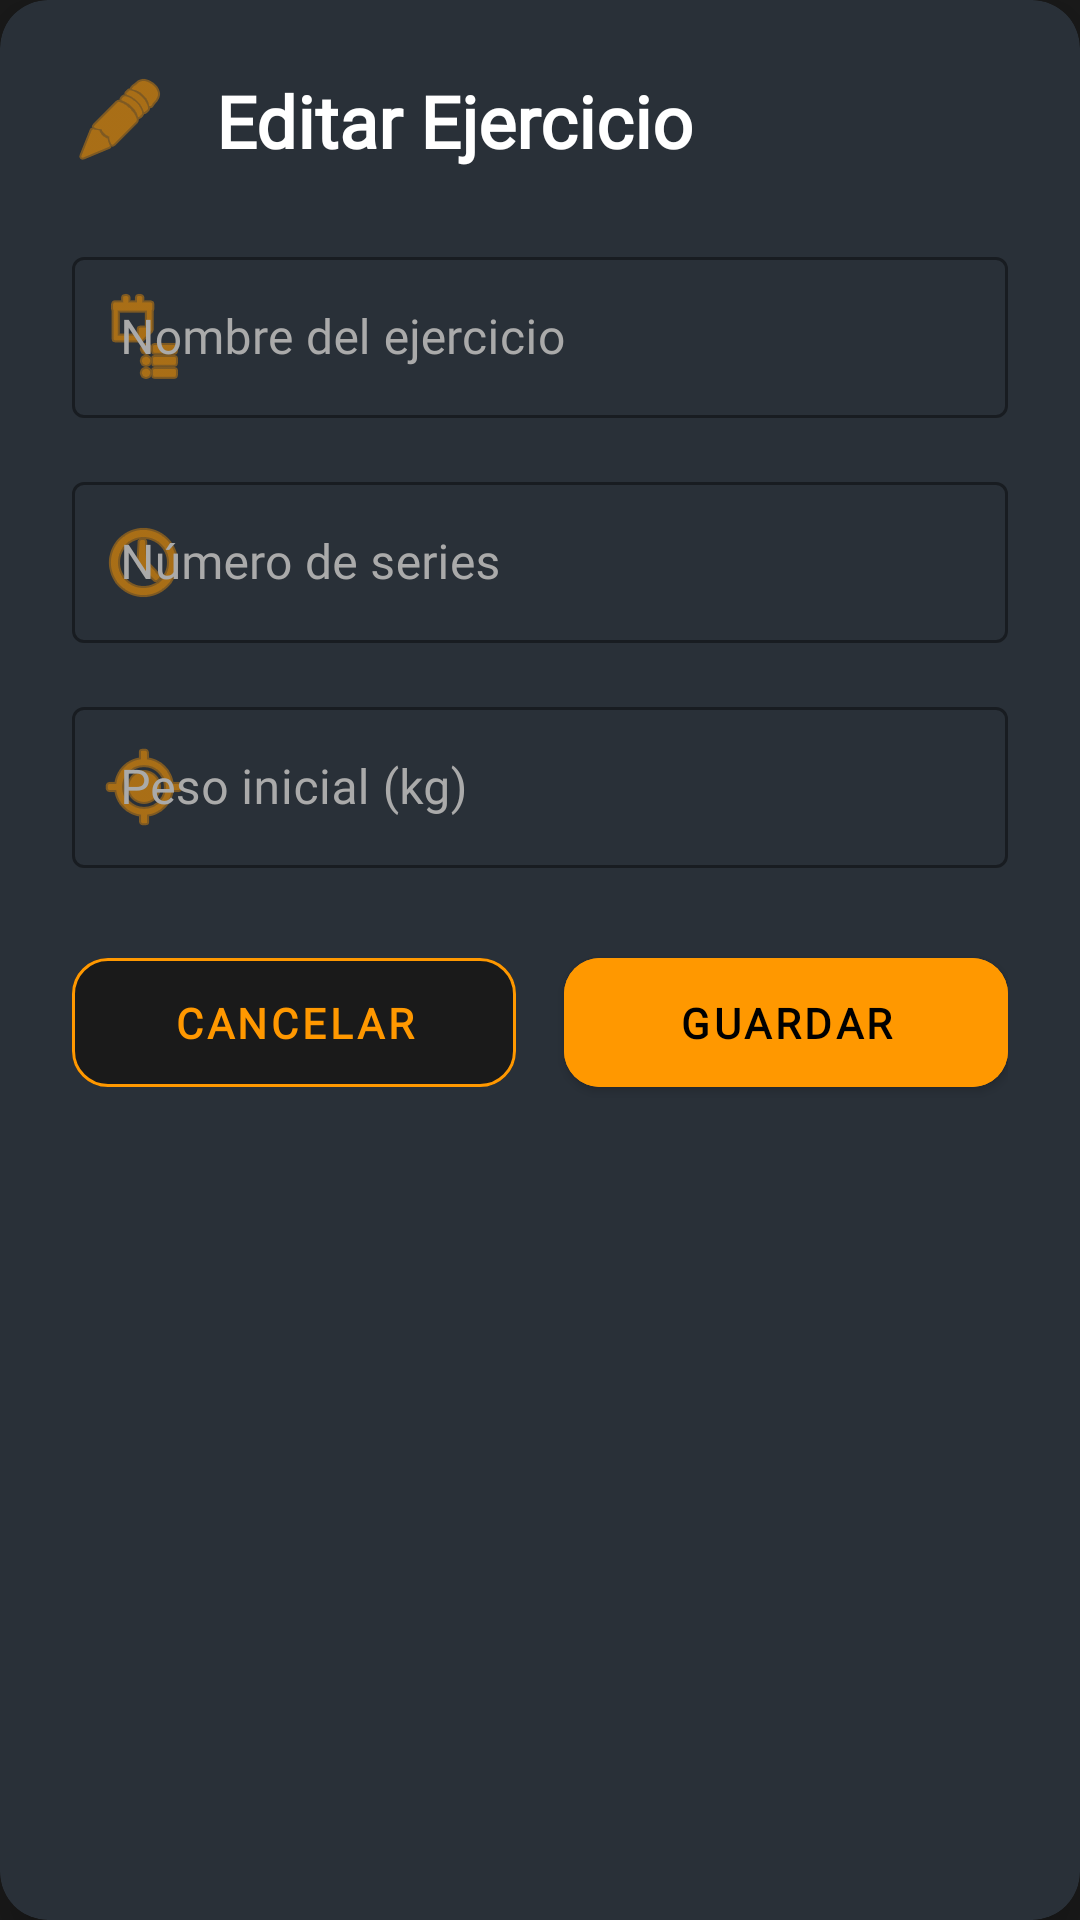

Write the Android layout XML for this screen, with the resource values it uses.
<!-- AndroidManifest.xml: application theme Theme.TFGDanielMario -->
<!-- res/layout/dialog_edit_exercise.xml -->
<?xml version="1.0" encoding="utf-8"?>
<androidx.cardview.widget.CardView xmlns:android="http://schemas.android.com/apk/res/android"
    xmlns:app="http://schemas.android.com/apk/res-auto"
    android:layout_width="match_parent"
    android:layout_height="wrap_content"
    android:layout_margin="24dp"
    app:cardBackgroundColor="#293038"
    app:cardCornerRadius="16dp"
    app:cardElevation="8dp">

    <LinearLayout
        android:layout_width="match_parent"
        android:layout_height="wrap_content"
        android:orientation="vertical"
        android:padding="24dp">

        
        <LinearLayout
            android:layout_width="match_parent"
            android:layout_height="wrap_content"
            android:orientation="horizontal"
            android:gravity="center_vertical"
            android:layout_marginBottom="24dp">

            <ImageView
                android:layout_width="32dp"
                android:layout_height="32dp"
                android:src="@android:drawable/ic_menu_edit"
                app:tint="@color/nav_orange"
                android:layout_marginEnd="16dp"/>

            <TextView
                android:layout_width="match_parent"
                android:layout_height="wrap_content"
                android:text="Editar Ejercicio"
                android:textColor="#FFFFFF"
                android:textSize="24sp"
                android:fontFamily="@font/plus_jakarta_sans"
                android:textStyle="bold"/>
        </LinearLayout>

        <com.google.android.material.textfield.TextInputLayout
            android:id="@+id/tilExerciseName"
            android:layout_width="match_parent"
            android:layout_height="wrap_content"
            android:layout_marginBottom="16dp"
            android:hint="Nombre del ejercicio"
            android:textColorHint="#AAAAAA"
            app:boxStrokeColor="@color/nav_orange"
            app:hintTextColor="@color/nav_orange"
            app:startIconDrawable="@android:drawable/ic_menu_agenda"
            app:startIconTint="@color/nav_orange"
            style="@style/Widget.MaterialComponents.TextInputLayout.OutlinedBox">

            <com.google.android.material.textfield.TextInputEditText
                android:id="@+id/etExerciseName"
                android:layout_width="match_parent"
                android:layout_height="wrap_content"
                android:inputType="textCapSentences"
                android:textColor="#FFFFFF"
                android:textSize="16sp"
                android:padding="16dp"
                android:fontFamily="@font/plus_jakarta_sans"/>
        </com.google.android.material.textfield.TextInputLayout>

        <com.google.android.material.textfield.TextInputLayout
            android:id="@+id/tilSets"
            android:layout_width="match_parent"
            android:layout_height="wrap_content"
            android:layout_marginBottom="16dp"
            android:hint="Número de series"
            android:textColorHint="#AAAAAA"
            app:boxStrokeColor="@color/nav_orange"
            app:hintTextColor="@color/nav_orange"
            app:startIconDrawable="@android:drawable/ic_menu_recent_history"
            app:startIconTint="@color/nav_orange"
            style="@style/Widget.MaterialComponents.TextInputLayout.OutlinedBox">

            <com.google.android.material.textfield.TextInputEditText
                android:id="@+id/etSets"
                android:layout_width="match_parent"
                android:layout_height="wrap_content"
                android:inputType="number"
                android:textColor="#FFFFFF"
                android:textSize="16sp"
                android:padding="16dp"
                android:fontFamily="@font/plus_jakarta_sans"/>
        </com.google.android.material.textfield.TextInputLayout>

        <com.google.android.material.textfield.TextInputLayout
            android:id="@+id/tilWeight"
            android:layout_width="match_parent"
            android:layout_height="wrap_content"
            android:layout_marginBottom="24dp"
            android:hint="Peso inicial (kg)"
            android:textColorHint="#AAAAAA"
            app:boxStrokeColor="@color/nav_orange"
            app:hintTextColor="@color/nav_orange"
            app:startIconDrawable="@android:drawable/ic_menu_mylocation"
            app:startIconTint="@color/nav_orange"
            style="@style/Widget.MaterialComponents.TextInputLayout.OutlinedBox">

            <com.google.android.material.textfield.TextInputEditText
                android:id="@+id/etWeight"
                android:layout_width="match_parent"
                android:layout_height="wrap_content"
                android:inputType="numberDecimal"
                android:textColor="#FFFFFF"
                android:textSize="16sp"
                android:padding="16dp"
                android:fontFamily="@font/plus_jakarta_sans"/>
        </com.google.android.material.textfield.TextInputLayout>

        <LinearLayout
            android:layout_width="match_parent"
            android:layout_height="wrap_content"
            android:orientation="horizontal">

            <com.google.android.material.button.MaterialButton
                android:id="@+id/btnCancel"
                android:layout_width="0dp"
                android:layout_height="wrap_content"
                android:layout_weight="1"
                android:text="Cancelar"
                android:textColor="@color/nav_orange"
                android:backgroundTint="#1A1A1A"
                android:padding="12dp"
                android:layout_marginEnd="8dp"
                android:fontFamily="@font/plus_jakarta_sans"
                app:cornerRadius="12dp"
                style="@style/Widget.MaterialComponents.Button.OutlinedButton"
                app:strokeColor="@color/nav_orange"/>

            <com.google.android.material.button.MaterialButton
                android:id="@+id/btnSave"
                android:layout_width="0dp"
                android:layout_height="wrap_content"
                android:layout_weight="1"
                android:text="Guardar"
                android:textColor="#000000"
                android:backgroundTint="@color/nav_orange"
                android:padding="12dp"
                android:layout_marginStart="8dp"
                android:fontFamily="@font/plus_jakarta_sans"
                app:cornerRadius="12dp"/>
        </LinearLayout>

    </LinearLayout>
</androidx.cardview.widget.CardView>
<!-- resources referenced by this layout -->
<resources>
  <color name="nav_orange">#FF9800</color>
  <style name="Theme.TFGDanielMario" parent="Theme.MaterialComponents.DayNight.NoActionBar">
          
          <item name="colorPrimary">@color/nav_orange</item>
          <item name="colorPrimaryVariant">@color/nav_orange_dark</item>
          <item name="colorOnPrimary">@color/black</item>
          
          
          <item name="android:navigationBarColor">@color/black</item>
          <item name="android:statusBarColor">@color/black</item>
          <item name="android:windowBackground">@color/background</item>
          
          
          <item name="toolbarStyle">@style/Widget.App.Toolbar</item>
          <item name="materialButtonStyle">@style/Widget.App.MaterialButton</item>
          <item name="buttonStyle">@style/Widget.App.Button</item>
          <item name="textInputStyle">@style/Widget.App.TextInputLayout</item>
      </style>
  <color name="nav_orange_dark">#E64A19</color>
  <color name="black">#FF000000</color>
  <color name="background">#1A1A1A</color>
  <style name="Widget.App.Toolbar" parent="Widget.MaterialComponents.Toolbar.Primary">
          <item name="android:background">@color/nav_orange</item>
          <item name="titleTextColor">@color/white</item>
      </style>
  <style name="Widget.App.MaterialButton" parent="Widget.MaterialComponents.Button">
          <item name="backgroundTint">@color/nav_orange</item>
          <item name="android:textColor">@color/black</item>
          <item name="cornerRadius">8dp</item>
          <item name="fontFamily">@font/plus_jakarta_sans</item>
          <item name="android:textStyle">bold</item>
      </style>
  <style name="Widget.App.Button" parent="Widget.MaterialComponents.Button">
          <item name="backgroundTint">@color/nav_orange</item>
          <item name="android:textColor">@color/black</item>
          <item name="cornerRadius">8dp</item>
          <item name="fontFamily">@font/plus_jakarta_sans_bold</item>
          <item name="android:textStyle">bold</item>
      </style>
  <style name="Widget.App.TextInputLayout" parent="Widget.MaterialComponents.TextInputLayout.OutlinedBox">
          <item name="boxStrokeColor">@color/nav_orange</item>
          <item name="hintTextColor">@color/nav_orange</item>
          <item name="fontFamily">@font/plus_jakarta_sans</item>
          <item name="android:textColorHint">#AAAAAA</item>
      </style>
  <color name="white">#FFFFFFFF</color>
</resources>
